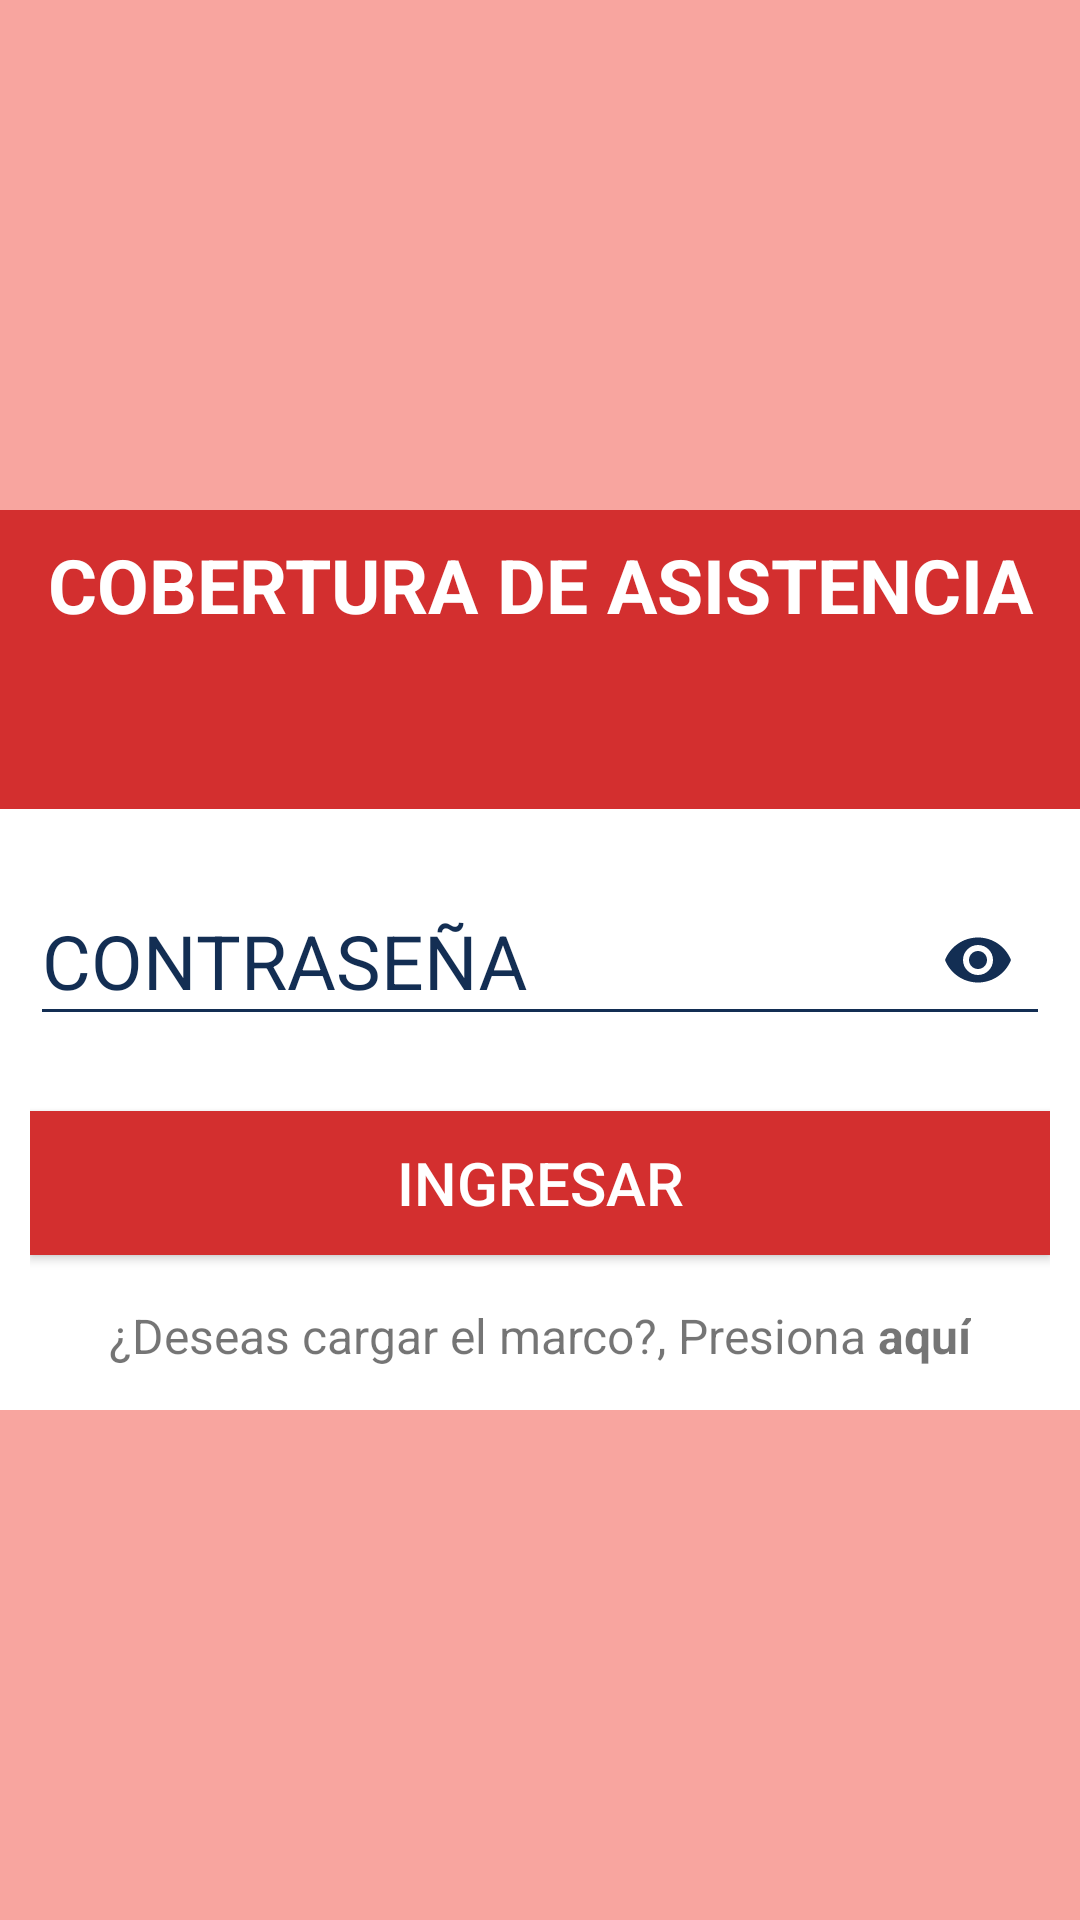

Layout XML and referenced resources for this Android screen:
<!-- AndroidManifest.xml: application theme AppTheme -->
<!-- res/layout/activity_login1.xml -->
<?xml version="1.0" encoding="utf-8"?>
<LinearLayout xmlns:android="http://schemas.android.com/apk/res/android"
    xmlns:app="http://schemas.android.com/apk/res-auto"
    xmlns:tools="http://schemas.android.com/tools"
    android:layout_width="match_parent"
    android:layout_height="match_parent"
    android:orientation="vertical"
    android:background="@drawable/fondo_login"
    tools:context=".activities.LoginActivity">
    <LinearLayout
        android:layout_width="match_parent"
        android:layout_height="match_parent"
        android:gravity="center"
        android:background="#77F44336">
        <LinearLayout
            android:layout_width="400dp"
            android:layout_height="300dp"
            android:background="@color/colorIcons"
            android:orientation="vertical">
            <LinearLayout
                android:layout_width="match_parent"
                android:layout_height="wrap_content"
                android:gravity="center"
                android:background="@color/redPrimaryDark"
                android:orientation="vertical">
                <TextView
                    android:id="@+id/login_titulo_encuesta"
                    android:layout_width="match_parent"
                    android:layout_height="wrap_content"
                    android:text="COBERTURA DE ASISTENCIA"
                    android:textStyle="bold"
                    android:textAlignment="center"
                    android:paddingTop="@dimen/margin8dp"
                    android:paddingBottom="@dimen/margin8dp"
                    android:textColor="@color/colorIcons"
                    android:textSize="@dimen/texto_grande"/>
            </LinearLayout>
            <LinearLayout
                android:orientation="vertical"
                android:layout_width="match_parent"
                android:layout_height="0dp"
                android:layout_weight="1"
                android:gravity="center"
                android:background="@color/redPrimaryDark">
                <ImageView
                    android:layout_width="wrap_content"
                    android:layout_height="wrap_content"
                    android:src="@drawable/logo_inei_blanco"/>
            </LinearLayout>
            <LinearLayout
                android:layout_width="match_parent"
                android:orientation="vertical"
                android:layout_height="0dp"
                android:layout_weight="4"
                android:gravity="center"
                android:layout_marginRight="30dp"
                android:layout_marginLeft="30dp">
                <android.support.design.widget.TextInputLayout
                    android:layout_width="match_parent"
                    android:layout_height="wrap_content"
                    android:theme="@style/TextInput"
                    android:layout_marginBottom="10dp"
                    app:passwordToggleEnabled="true"
                    app:passwordToggleTint="@color/colorPrimaryDark">
                    <android.support.design.widget.TextInputEditText
                        android:id="@+id/login_edtClave"
                        android:layout_width="match_parent"
                        android:layout_height="wrap_content"
                        android:inputType="textPassword"
                        android:hint="CONTRASEÑA"/>
                </android.support.design.widget.TextInputLayout>
                <Button
                    android:id="@+id/login_btnIngresar"
                    android:layout_width="match_parent"
                    android:layout_height="wrap_content"
                    android:text="INGRESAR"
                    android:textSize="20sp"
                    android:textColor="@color/colorIcons"
                    android:layout_marginTop="15dp"
                    android:background="@color/redPrimaryDark"/>
                <LinearLayout
                    android:layout_width="match_parent"
                    android:layout_height="wrap_content"
                    android:gravity="center"
                    android:layout_marginTop="16dp"
                    android:orientation="horizontal">
                    <TextView
                        android:layout_width="wrap_content"
                        android:layout_height="wrap_content"
                        android:textSize="16sp"
                        android:text="¿Deseas cargar el marco?, Presiona "/>
                    <TextView
                        android:id="@+id/login_txtAquiMarco"
                        android:layout_width="wrap_content"
                        android:layout_height="wrap_content"
                        android:text="aquí"
                        android:clickable="true"
                        android:textSize="16sp"
                        android:textStyle="bold"/>
                </LinearLayout>
            </LinearLayout>
        </LinearLayout>
    </LinearLayout>


</LinearLayout>
<!-- resources referenced by this layout -->
<resources>
  <color name="colorIcons">#FFFFFF</color>
  <color name="colorPrimaryDark">#132e53</color>
  <color name="redPrimaryDark">#D32F2F</color>
  <dimen name="margin8dp">8dp</dimen>
  <dimen name="texto_grande">25sp</dimen>
  <style name="TextInput" parent="Theme.AppCompat.Light">
          <item name="android:textColorHint">@color/colorPrimaryDark</item>
          <item name="android:textSize">25sp</item>
          <item name="colorAccent">@color/colorPrimaryDark</item>
          <item name="colorControlNormal">@color/colorPrimaryDark</item>
          <item name="colorControlActivated">@color/colorPrimaryDark</item>
      </style>
  <style name="AppTheme" parent="Theme.AppCompat.Light.NoActionBar">
          
          <item name="colorPrimary">@color/colorPrimary</item>
          <item name="colorPrimaryDark">@color/colorPrimaryDark</item>
          <item name="colorAccent">@color/colorAccent</item>
      </style>
  <color name="colorPrimary">#1B4379</color>
  <color name="colorAccent">#607D8B</color>
</resources>
